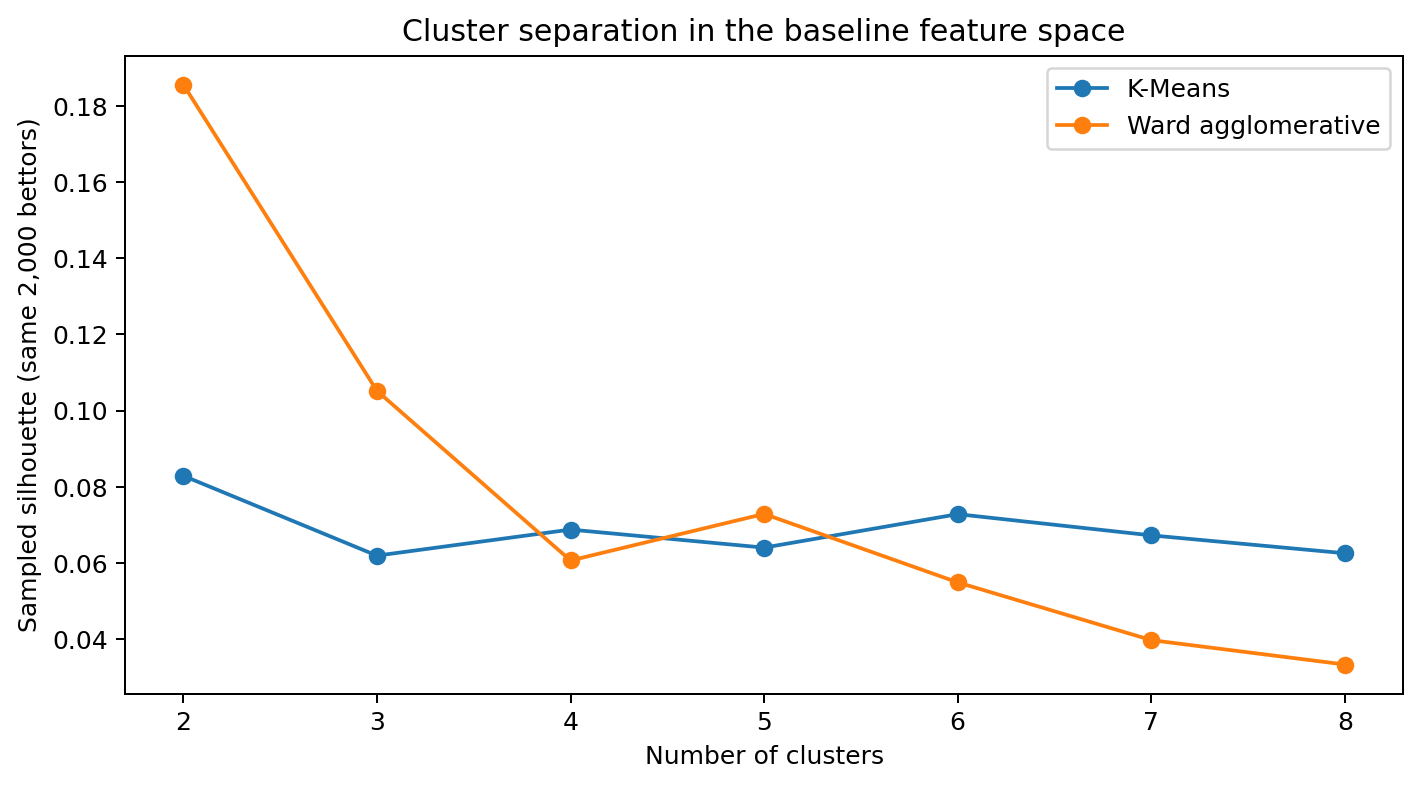

Source data for this figure (header and first rows):
method, k, silhouette, inertia, smallest_cluster, ari_to_kmeans_same_k
K-Means, 2, 0.08288, 92875, 1871, 
K-Means, 3, 0.06192, 88194, 1524, 
K-Means, 4, 0.06876, 84166, 296, 
K-Means, 5, 0.06403, 80859, 294, 
K-Means, 6, 0.07281, 77748, 292, 
K-Means, 7, 0.06724, 75119, 291, 
K-Means, 8, 0.06255, 73492, 290, 
Ward agglomerative, 2, 0.1856, , 291, 0.001886
Ward agglomerative, 3, 0.1052, , 291, 0.0004418
Ward agglomerative, 4, 0.06065, , 291, 0.2676
Ward agglomerative, 5, 0.07288, , 291, 0.1972
Ward agglomerative, 6, 0.0549, , 291, 0.4446
Ward agglomerative, 7, 0.03975, , 291, 0.3913
Ward agglomerative, 8, 0.03335, , 291, 0.3649
